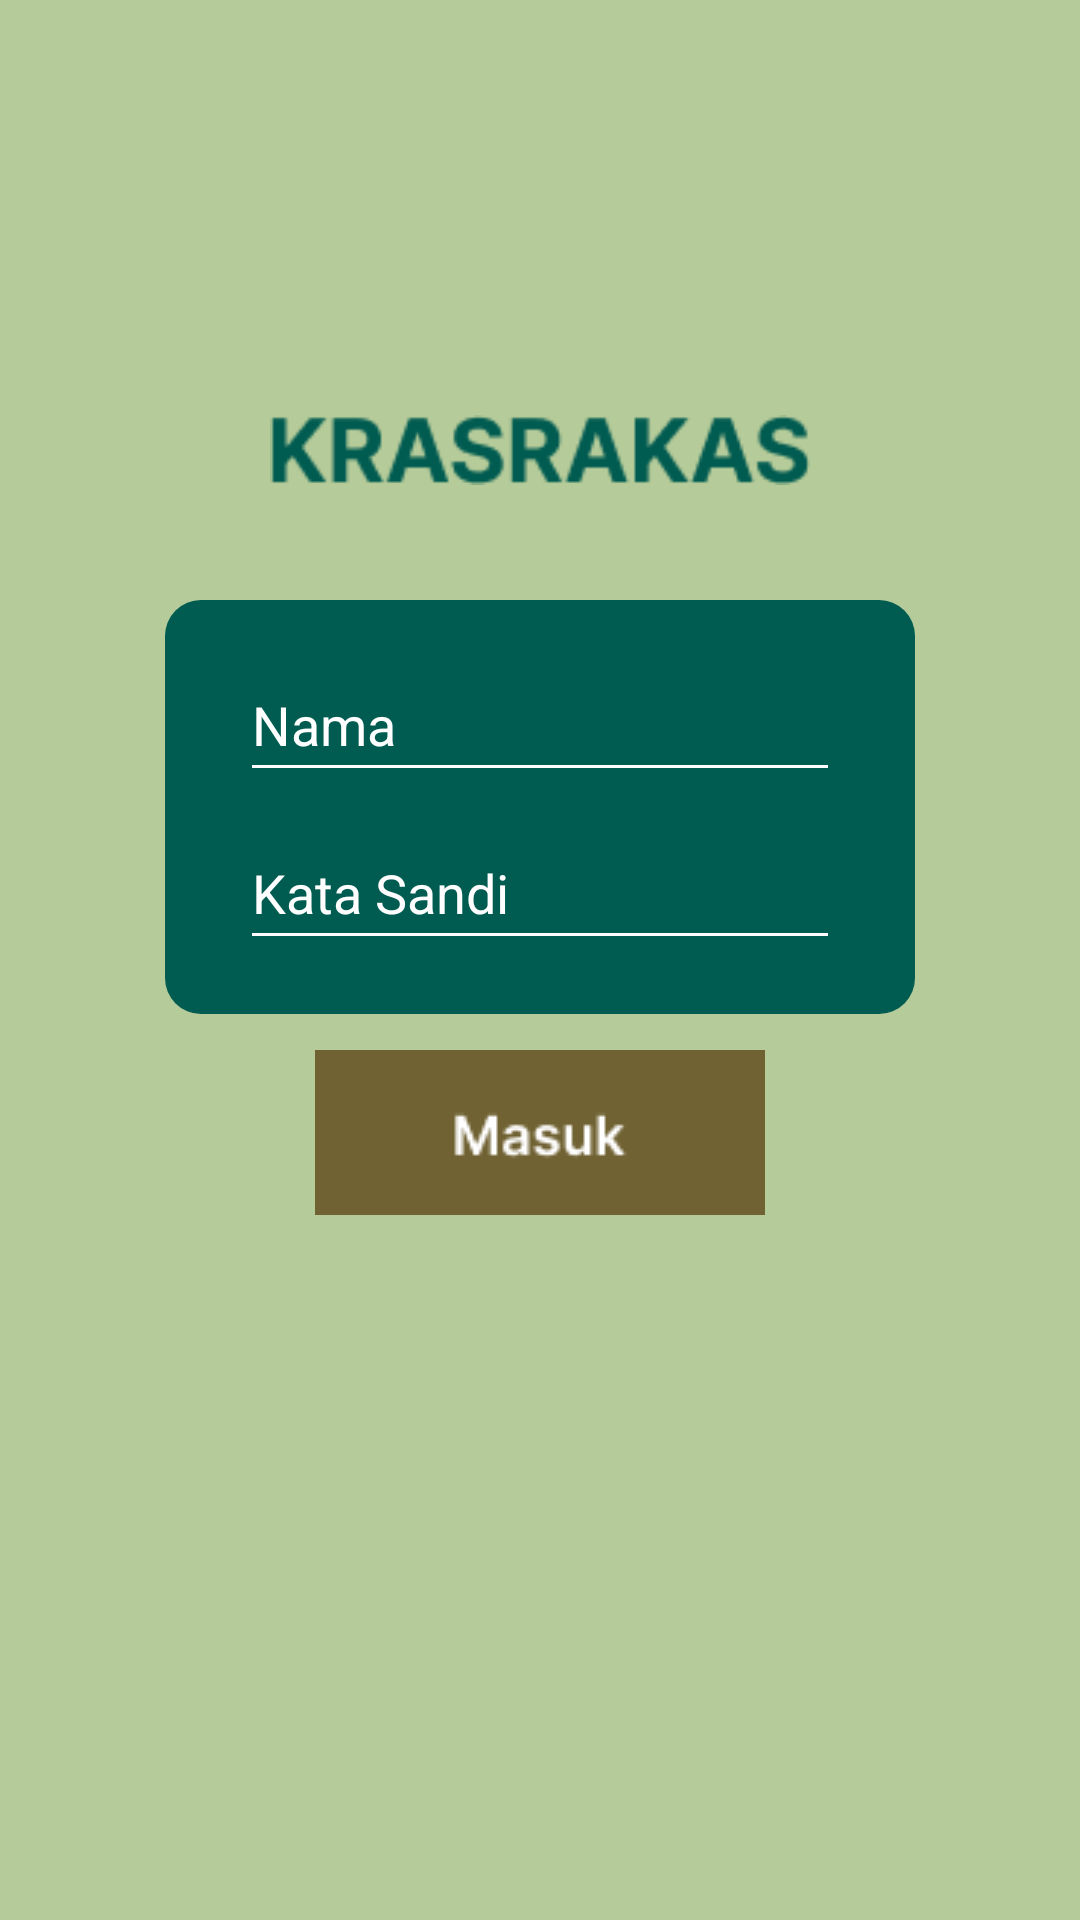

Produce the Android XML layout that renders to this screen, including the resource entries it uses.
<!-- AndroidManifest.xml: application theme Theme.Kasrakas -->
<!-- res/layout/signin.xml -->
<?xml version="1.0" encoding="utf-8"?>
<RelativeLayout xmlns:android="http://schemas.android.com/apk/res/android"
    xmlns:tools="http://schemas.android.com/tools"
    android:layout_width="match_parent"
    android:layout_height="match_parent"
    tools:context=".MainActivity"
    android:background="#B5CB99">

    <ImageView
        android:id="@+id/krasrakas"
        android:layout_width="180dp"
        android:layout_height="100dp"
        android:layout_centerHorizontal="true"
        android:layout_marginTop="100dp"
        android:src="@drawable/kasrakas"
        tools:ignore="MissingConstraints"
        android:importantForAccessibility="no">
    </ImageView>


    <RelativeLayout
        android:id="@+id/myFraming2"
        android:layout_width="250dp"
        android:layout_height="wrap_content"
        android:layout_below="@+id/krasrakas"
        android:layout_gravity="center_horizontal"
        android:background="@drawable/rounded_background"
        android:layout_centerInParent="true"
        android:paddingBottom="18dp"
        >

        <EditText
            android:id="@+id/name"
            android:layout_width="200dp"
            android:layout_height="wrap_content"
            android:layout_gravity="center_horizontal"
            android:layout_centerHorizontal="true"
            android:layout_marginTop="16dp"
            android:autofillHints="Nama Lengkap"
            android:hint="@string/nama"
            android:inputType="text"
            android:minHeight="48dp"
            android:textColor="#FFFFFF"
            android:textColorHint="#FFFFFF"
            android:backgroundTint="#FFFFFF"/>



        <EditText
            android:id="@+id/password"
            android:layout_width="200dp"
            android:layout_centerHorizontal="true"
            android:layout_height="wrap_content"
            android:layout_below="@+id/name"
            android:layout_gravity="center_horizontal"
            android:layout_marginTop="8dp"
            android:autofillHints="Kata sandi"
            android:hint="@string/kata_sandi"
            android:inputType="textPassword"
            android:minHeight="48dp"
            android:textColor="#FFFFFF"
            android:textColorHint="#FFFFFF"
            android:backgroundTint="#FFFFFF"/>

    </RelativeLayout>

    <ImageButton
        android:id="@+id/masuk"
        android:layout_width="150dp"
        android:layout_height="wrap_content"
        android:layout_below="@id/myFraming2"
        android:layout_centerHorizontal="true"
        android:src="@drawable/masuk"
        android:contentDescription="Image Button"
        android:layout_marginTop="12dp"
        android:background="@null"
        android:layout_centerInParent="true"
        tools:ignore="NotSibling" />


</RelativeLayout>
<!-- resources referenced by this layout -->
<resources>
  <!-- drawable kasrakas: png bitmap (drawable, 2787 bytes) -->
  <!-- drawable masuk: png bitmap (drawable, 1601 bytes) -->
  <!-- drawable rounded_background (drawable) -->
  <shape xmlns:android="http://schemas.android.com/apk/res/android">
      <solid android:color="#005B51" /> 
      <corners android:radius="12dp" /> 
  </shape>
  <string name="kata_sandi">Kata Sandi</string>
  <string name="nama">Nama</string>
  <style name="Theme.Kasrakas" parent="Base.Theme.Kasrakas" />
  <style name="Base.Theme.Kasrakas" parent="Theme.Material3.DayNight.NoActionBar">
          
          
      </style>
</resources>
